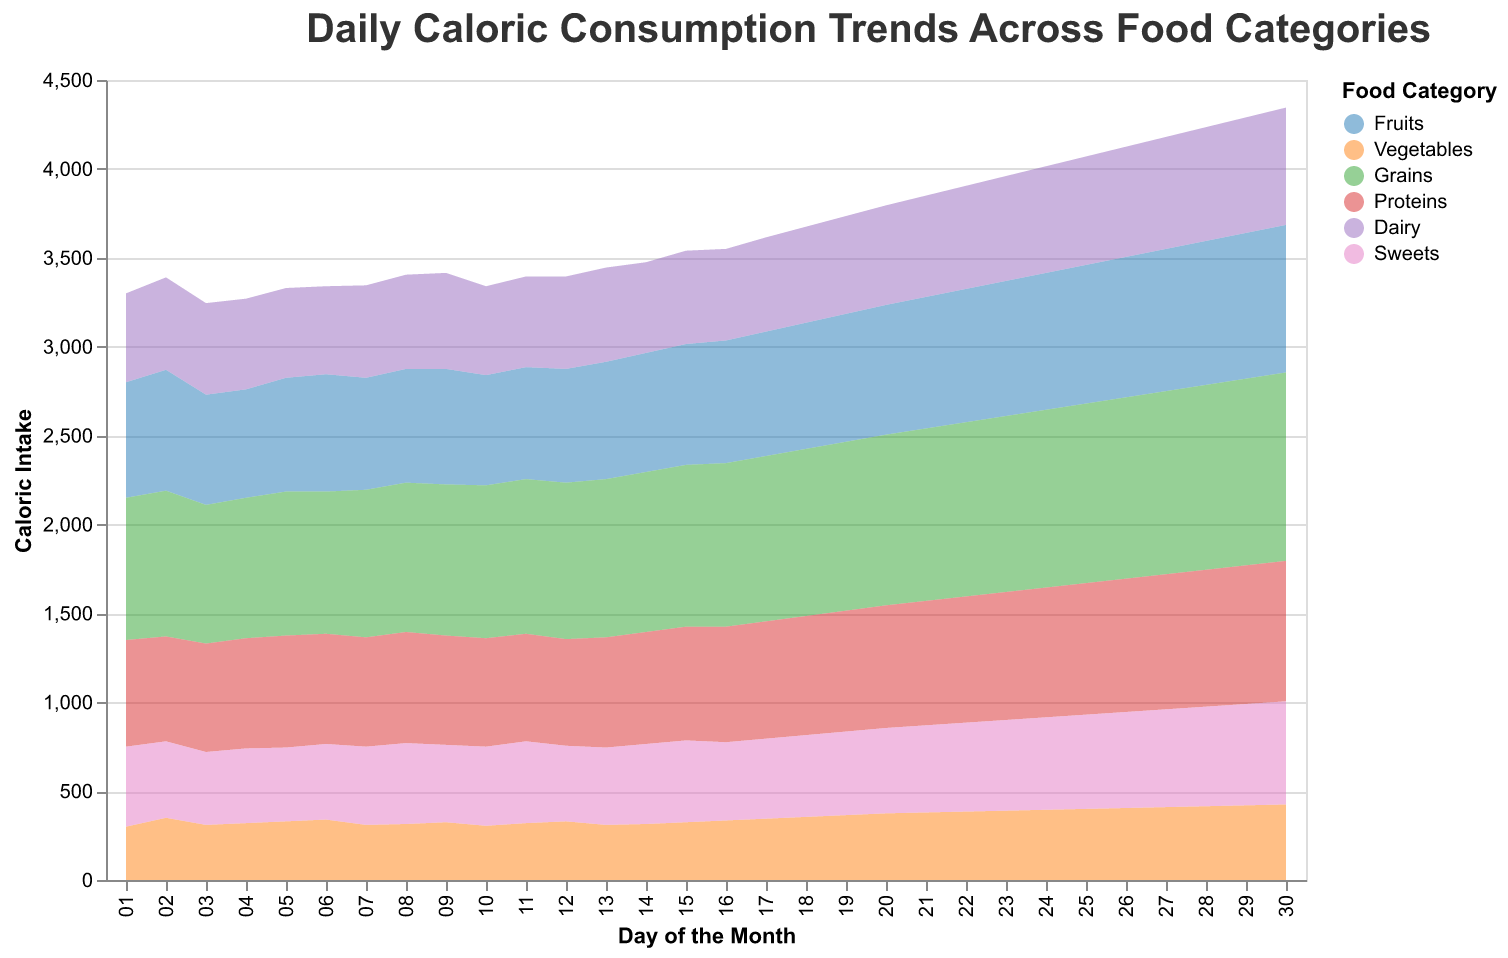

Values plotted in this chart, from the file beside it:
Day, Fruits, Vegetables, Grains, Proteins, Dairy, Sweets
01, 650, 300, 800, 600, 500, 450
02, 680, 350, 820, 590, 520, 430
03, 620, 310, 780, 610, 515, 410
04, 610, 320, 790, 620, 510, 420
05, 640, 330, 810, 630, 505, 415
06, 660, 340, 800, 620, 495, 425
07, 630, 310, 830, 615, 520, 440
08, 640, 315, 840, 625, 530, 455
09, 650, 325, 850, 615, 540, 435
10, 620, 305, 860, 610, 500, 445
11, 630, 320, 870, 605, 510, 460
12, 640, 330, 880, 600, 520, 425
13, 660, 310, 890, 620, 530, 435
14, 670, 315, 900, 630, 510, 450
15, 680, 325, 910, 640, 525, 460
16, 690, 335, 920, 650, 515, 440
17, 700, 345, 930, 660, 530, 450
18, 710, 355, 940, 670, 540, 460
19, 720, 365, 950, 680, 550, 470
20, 730, 375, 960, 690, 560, 480
21, 740, 380, 970, 700, 570, 490
22, 750, 385, 980, 710, 580, 500
23, 760, 390, 990, 720, 590, 510
24, 770, 395, 1000, 730, 600, 520
25, 780, 400, 1010, 740, 610, 530
26, 790, 405, 1020, 750, 620, 540
27, 800, 410, 1030, 760, 630, 550
28, 810, 415, 1040, 770, 640, 560
29, 820, 420, 1050, 780, 650, 570
30, 830, 425, 1060, 790, 660, 580
